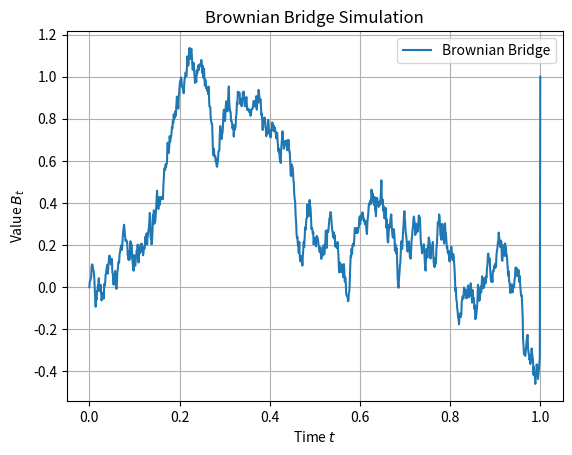

Generate this figure with matplotlib:
#!/usr/bin/python3
# -*- coding: utf-8 -*-

"""
description: 
author: yyli
created date: 2024/10/16
"""
import os

import matplotlib.pyplot as plt
import numpy as np


def brownian_bridge(T, y, sigma, N):
    """
    Generate a Brownian Bridge with given parameters.

    Parameters:
    T (float): Time horizon.
    y (float): Terminal value of the Brownian Bridge.
    sigma (float): Diffusion coefficient.
    N (int): Number of time steps.

    Returns:
    t (numpy.ndarray): Time points.
    B_t (numpy.ndarray): Values of the Brownian Bridge at time points t.
    """
    # Time points
    t = np.linspace(0, T, N)
    dt = t[1] - t[0]

    # Initial conditions
    B_t = np.zeros(N)
    dW = np.random.normal(0, np.sqrt(dt), N - 1)  # Increments of the Wiener process

    # Iterative computation of the Brownian Bridge
    for i in range(1, N):
        drift = - y / T * t[i] * dt
        B_t[i] = B_t[i - 1] + sigma * dW[i - 1] + drift

        # Set the terminal value exactly to y
    B_t[-1] = y

    return t, B_t


def draw_active():
    # Parameters
    T = 1.0  # Time horizon
    y = 1.0  # Terminal value
    sigma = 1.0  # Diffusion coefficient
    N = 1000  # Number of time steps

    # Generate Brownian Bridge
    t, B_t = brownian_bridge(T, y, sigma, N)

    # Plot the Brownian Bridge
    plt.plot(t, B_t, label='Brownian Bridge')
    plt.xlabel('Time $ t $')
    plt.ylabel('Value $ B_t $')
    plt.title('Brownian Bridge Simulation')
    plt.legend()
    plt.grid(True)

    # Ensure the output directory exists
    output_dir = 'output'
    if not os.path.exists(output_dir):
        os.makedirs(output_dir)

        # Save the plot to a file
    output_file = os.path.join(output_dir, 'brownian_bridge.png')
    plt.savefig(output_file)

    # Optionally, you can also show the plot on the screen
    plt.show()

    # Close the plot to free up resources (if you didn't call plt.show())
    plt.close()


if __name__ == "__main__":
    draw_active()
